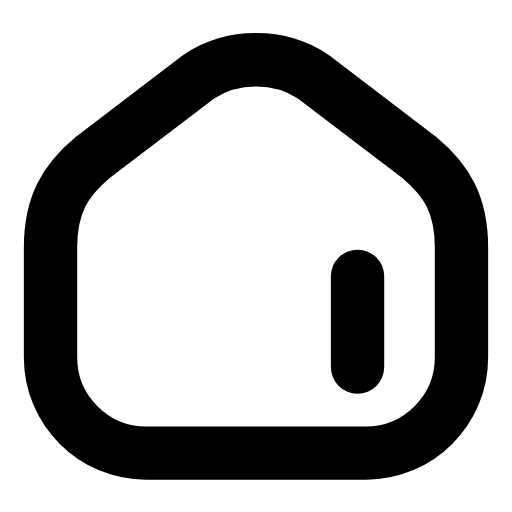
t = 0.00 s
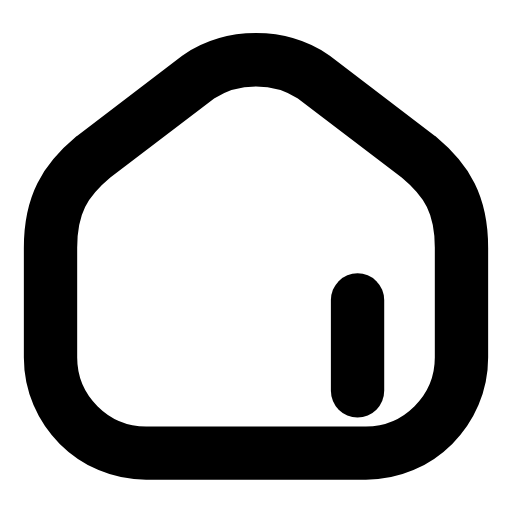
t = 0.26 s
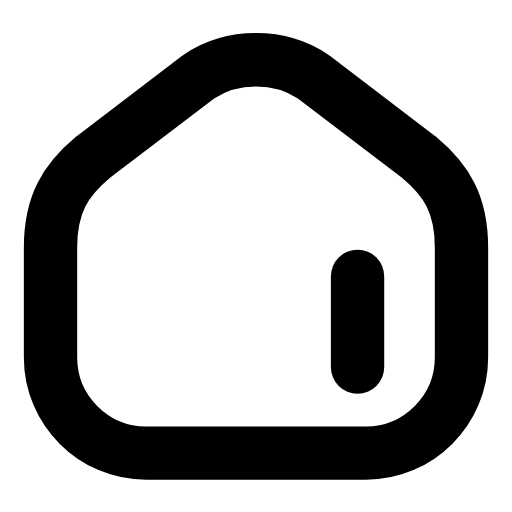
t = 0.53 s
t = 0.78 s: frame unchanged from t = 0.00 s, image omitted
t = 1.06 s: frame unchanged from t = 0.00 s, image omitted
t = 1.33 s: frame unchanged from t = 0.00 s, image omitted

The animated SVG that drew these frames (rendered in a browser with its animation timeline set to each time). Animation: 2 SMIL elements (animate=2); one cycle of 1.60 s, repeats indefinitely.

<svg xmlns="http://www.w3.org/2000/svg" width="24" height="24" viewBox="0 0 24 24" fill="none"><g transform="translate(-1.44 -2.28) scale(1.12)"><path stroke="currentColor" stroke-width="2.232" stroke-linecap="round" stroke-linejoin="round" fill="none" d="M3.4 12.4C3.4 10.6 4 9.6 5.2 8.6L9.6 5.25C11 4.3 13 4.3 14.4 5.25L18.8 8.6C20 9.6 20.6 10.6 20.6 12.4L20.6 17C20.6 19.2 18.8 21 16.6 21L7.4 21C5.2 21 3.4 19.2 3.4 17L3.4 12.4Z"></path><line stroke="currentColor" stroke-width="2.232" stroke-linecap="round" stroke-linejoin="round" fill="none" x1="16.25" y1="13.6" x2="16.25" y2="17.4"><animate attributeName="y1" values="13.6;13.6;14.8;13.6;13.6;13.6;13.6;14.8;13.6;13.6;13.6" keyTimes="0;0.135;0.2475;0.36;0.45;0.6;0.66;0.735;0.81;0.9;1" dur="1.6s" repeatCount="indefinite" calcMode="spline" keySplines="0.16 1 0.3 1;0.16 1 0.3 1;0.16 1 0.3 1;0.16 1 0.3 1;0.16 1 0.3 1;0.16 1 0.3 1;0.16 1 0.3 1;0.16 1 0.3 1;0.16 1 0.3 1;0.16 1 0.3 1"/><animate attributeName="y2" values="17.4;17.4;18.6;17.4;17.4;17.4;17.4;18.6;17.4;17.4;17.4" keyTimes="0;0.135;0.2475;0.36;0.45;0.6;0.66;0.735;0.81;0.9;1" dur="1.6s" repeatCount="indefinite" calcMode="spline" keySplines="0.16 1 0.3 1;0.16 1 0.3 1;0.16 1 0.3 1;0.16 1 0.3 1;0.16 1 0.3 1;0.16 1 0.3 1;0.16 1 0.3 1;0.16 1 0.3 1;0.16 1 0.3 1;0.16 1 0.3 1"/></line></g></svg>
